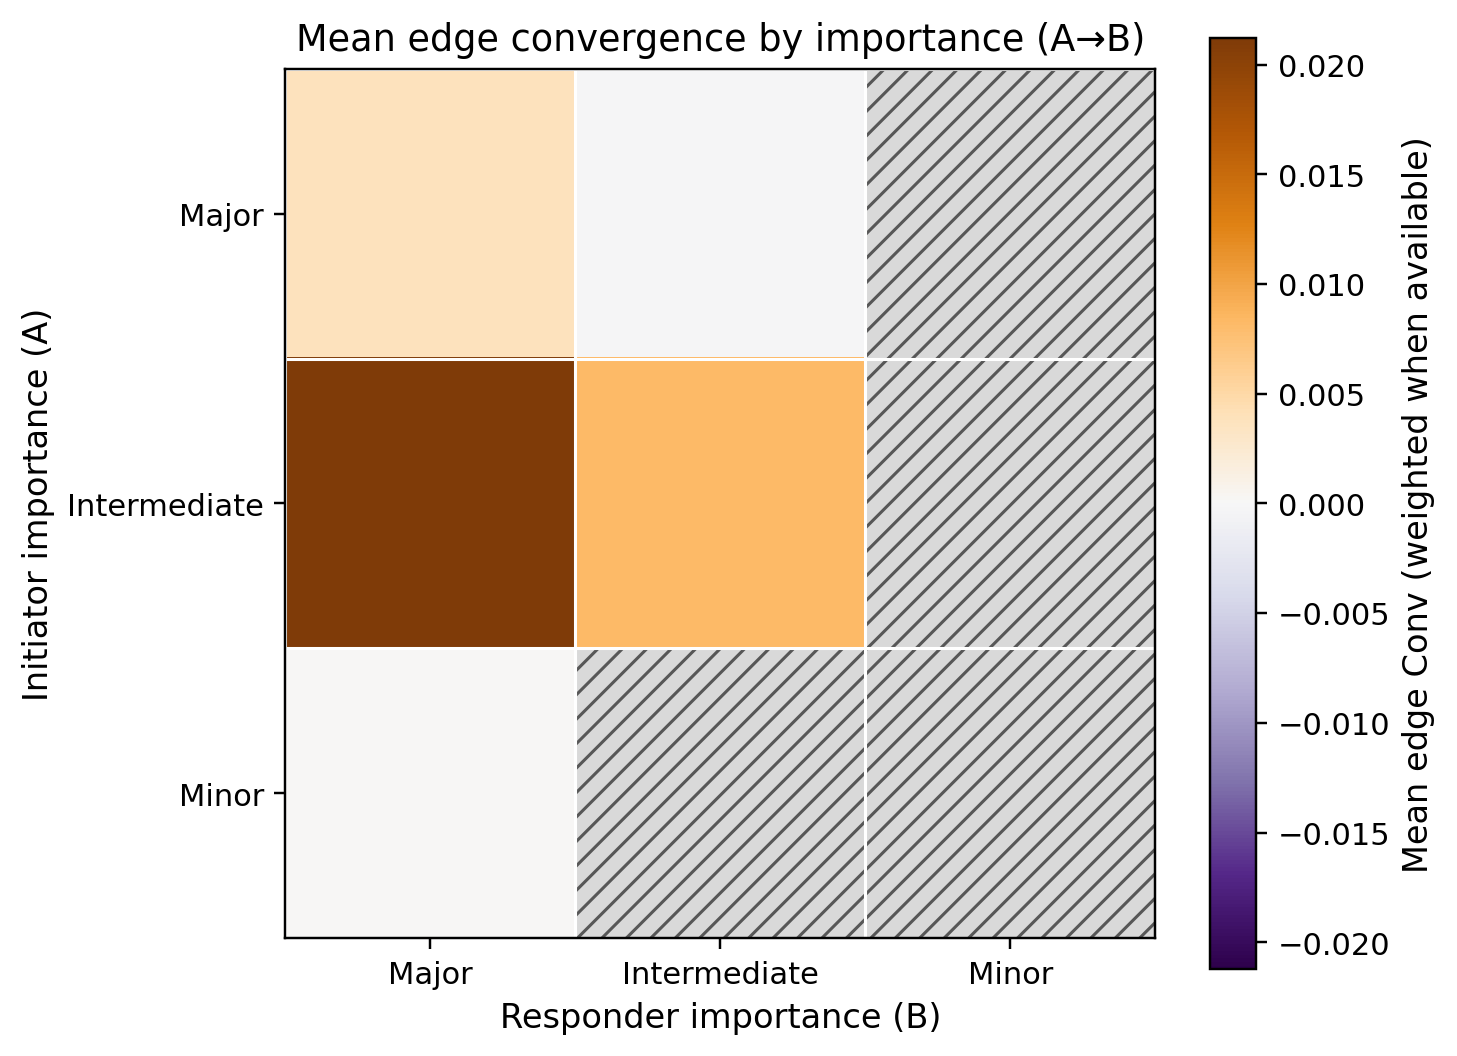

Data behind this chart, as committed beside it:
a_category, major, intermediate, minor
major, 0.003715, -0.0001884, 
intermediate, 0.02122, 0.00814, 
minor, 0.0, , 
